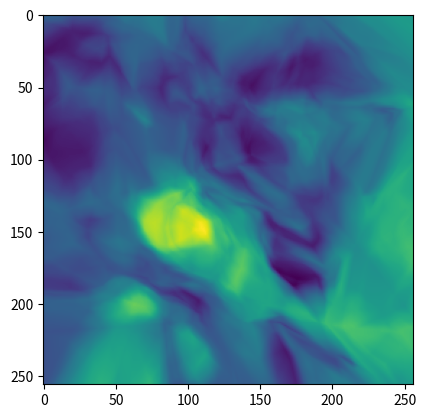

The matplotlib source for this figure:
import numpy as np
import numpy.random as npr
import numpy.fft as np_fft
import functools

import matplotlib.pyplot as plt

def nn(act_size):
    weights = [npr.randn(act_size, act_size) / np.sqrt(act_size) for _ in range(30)]

    # def nonlinearity(res):
    #     new_res = res.copy()
    #     new_res[new_res < 0] *= 0.3
    #     return new_res

    def nonlinearity(res):
        return np.abs(res) / np.abs(res).sum()

    def closure_nn(inp):
        curr_res = inp
        for weight in weights:
            curr_res = nonlinearity(curr_res @ weight)
        return curr_res[10]
    return closure_nn

def res_img(f, size=256, act_size=30):
    inp = npr.randn(act_size)
    x = np.linspace(-5, 5, size)
    y = np.linspace(-5, 5, size)
    res = np.zeros((size, size))
    print("total iters: ", size * size)
    for x_idx in range(size):
        for y_idx in range(size):
            if ((x_idx * size) + y_idx) % 1000 == 0:
                print("iter: ", ((x_idx * size) + y_idx), " / ", size * size)
            inp[0] = x[x_idx]
            inp[1] = y[y_idx]
            res[x_idx, y_idx] = f(inp)
    return res

if __name__ == "__main__":
    act_size = 30
    res = res_img(nn(act_size), act_size=act_size)
    plt.imshow(res)
    plt.show()
